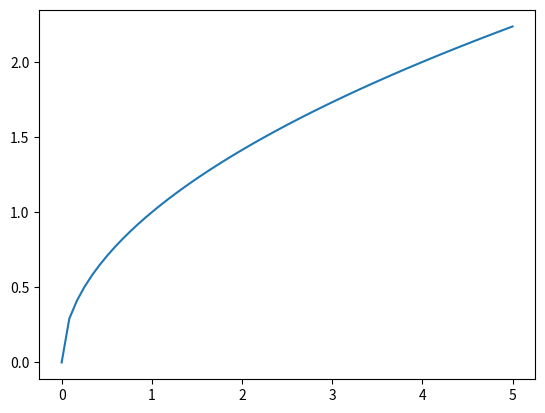

Write the Python code that produced this figure.
import matplotlib.pyplot as plt
import numpy as np

x = np.linspace(0,5,60)
y = x**0.5

plt.plot(x,y)

plt.show()